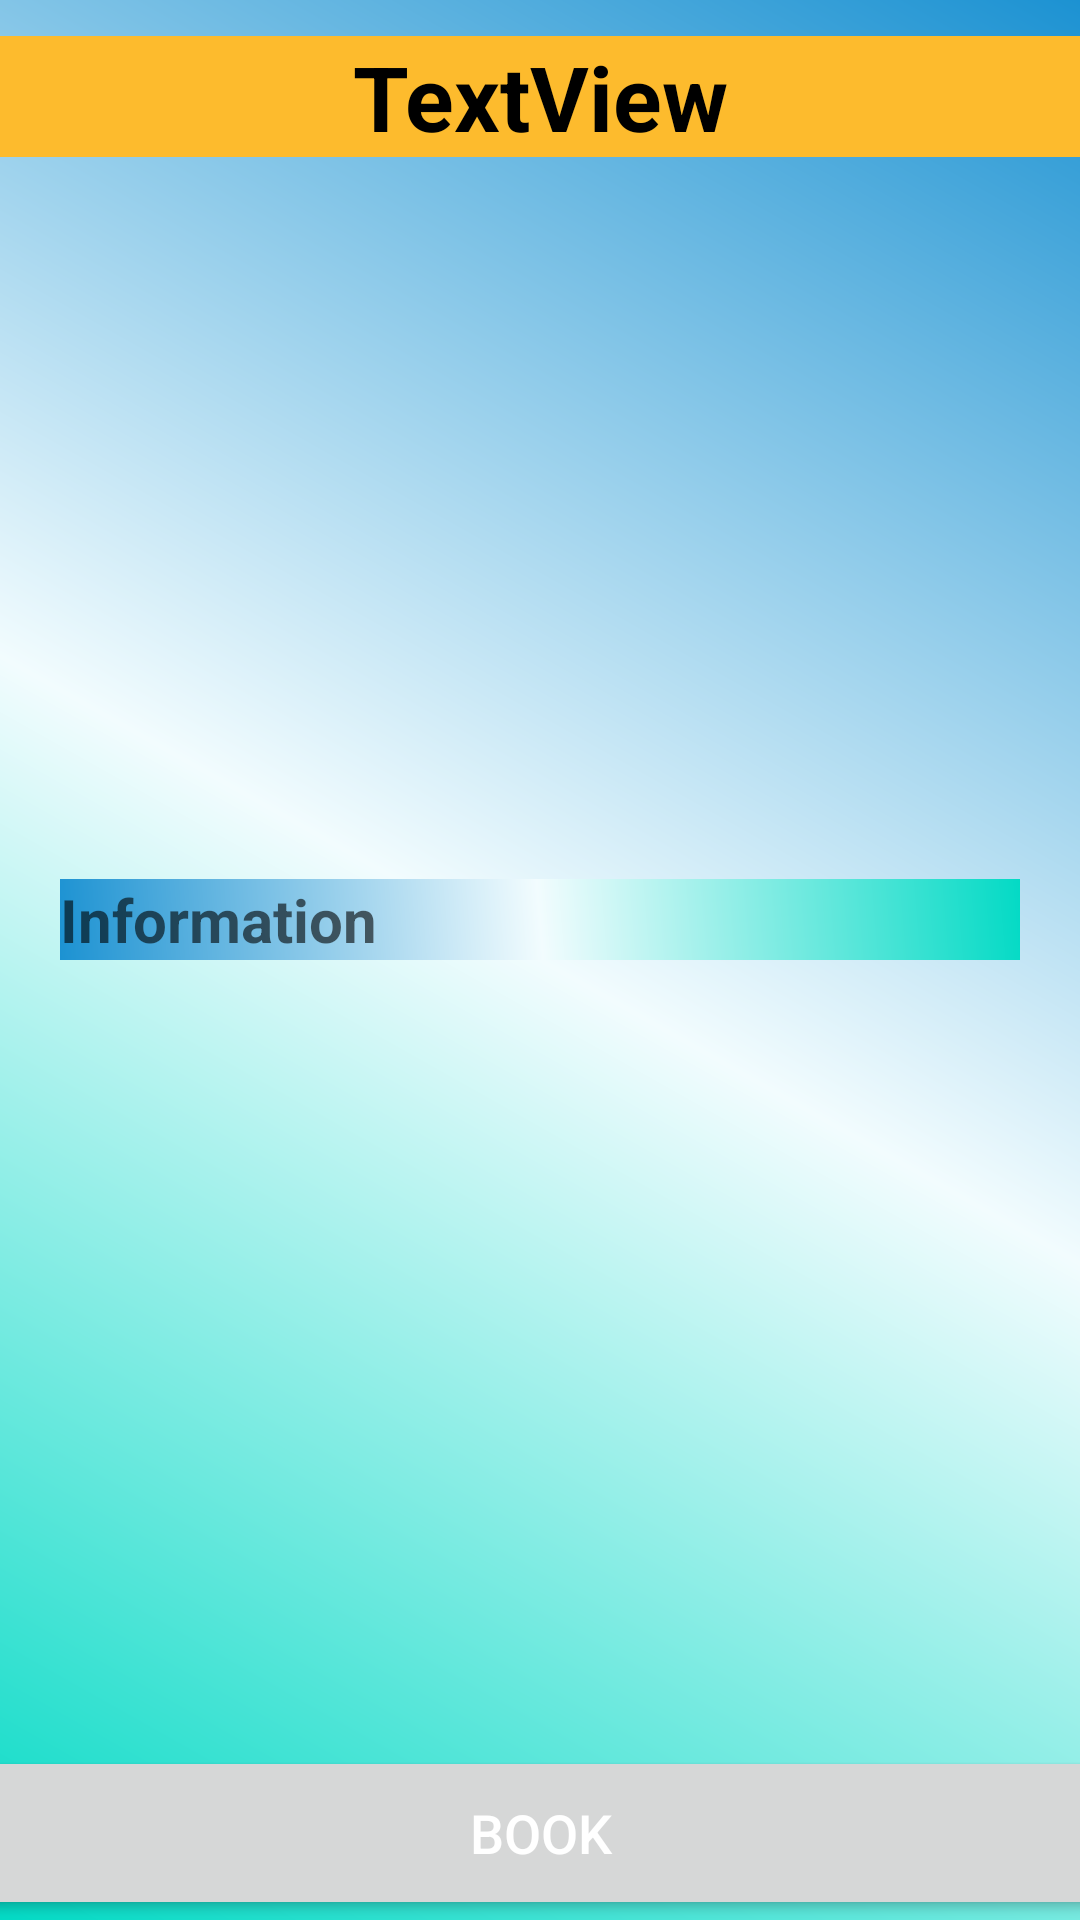

Write the Android layout XML for this screen, with the resource values it uses.
<!-- AndroidManifest.xml: application theme Theme.CarSer -->
<!-- res/layout/activity_buy.xml -->
<?xml version="1.0" encoding="utf-8"?>
<androidx.constraintlayout.widget.ConstraintLayout xmlns:android="http://schemas.android.com/apk/res/android"
    xmlns:app="http://schemas.android.com/apk/res-auto"
    xmlns:tools="http://schemas.android.com/tools"
    android:layout_width="match_parent"
    android:layout_height="match_parent"
    android:background="@drawable/btheme"
    android:id="@+id/buy"
    tools:context=".Buy">


    <TextView
        android:id="@+id/b"
        android:layout_width="match_parent"
        android:layout_height="wrap_content"
        android:textAlignment="center"
        android:background="@color/startcolo"
        android:text="TextView"
        android:textColor="@color/black"
        android:textSize="30dp"
        android:textStyle="bold"
        app:layout_constraintBottom_toBottomOf="parent"
        app:layout_constraintEnd_toEndOf="parent"
        app:layout_constraintHorizontal_bias="0.498"
        app:layout_constraintStart_toStartOf="parent"
        app:layout_constraintTop_toTopOf="parent"
        app:layout_constraintVertical_bias="0.02" />

    <TextView
        android:id="@+id/c"
        android:layout_width="match_parent"
        android:layout_height="wrap_content"
        android:layout_margin="20sp"
        android:layout_marginStart="20dp"
        android:background="@drawable/bhteme1"
        android:hint="Information"
        android:lineSpacingExtra="3dp"
        android:textColor="@color/black"
        android:textSize="20sp"
        android:textStyle="bold"
        app:layout_constraintBottom_toTopOf="@id/book"
        app:layout_constraintStart_toStartOf="parent"
        app:layout_constraintTop_toBottomOf="@+id/b"
        app:layout_constraintVertical_bias="0.481" />

    <Button
        android:id="@+id/order"
        android:layout_width="450dp"
        android:layout_height="58dp"
        android:text="Book"
        android:theme="@style/buttons"
        android:visibility="visible"
        app:iconTint="@color/midcolor"
        app:layout_constraintBottom_toBottomOf="parent"
        app:layout_constraintEnd_toEndOf="parent"
        app:layout_constraintStart_toStartOf="parent"
        app:layout_constraintTop_toTopOf="parent"
        app:layout_constraintVertical_bias="1.0" />

    <Button
        android:id="@+id/cod"
        android:layout_width="160dp"
        android:layout_height="62dp"
        android:layout_marginStart="16dp"
        android:text="Cash On Delivery"
        android:theme="@style/buttons"
        android:visibility="invisible"
        app:cornerRadius="18dp"
        app:iconTint="@color/midcolor"
        app:layout_constraintBottom_toBottomOf="parent"
        app:layout_constraintEnd_toStartOf="@+id/book"
        app:layout_constraintHorizontal_bias="0.0"
        app:layout_constraintStart_toStartOf="parent"
        app:layout_constraintTop_toTopOf="parent"
        app:layout_constraintVertical_bias="1.0" />

    <Button
        android:id="@+id/book"
        android:layout_width="160dp"
        android:layout_height="62dp"
        android:layout_marginEnd="16dp"
        android:text="UPI / NETBANKING / OTHER"
        android:theme="@style/buttons"
        android:visibility="invisible"
        app:cornerRadius="18dp"
        app:iconTint="@color/midcolor"
        app:layout_constraintBottom_toBottomOf="parent"
        app:layout_constraintEnd_toEndOf="parent" />



</androidx.constraintlayout.widget.ConstraintLayout>
<!-- resources referenced by this layout -->
<resources>
  <color name="black">#FF000000</color>
  <color name="midcolor">#b21f1f</color>
  <color name="startcolo">#fdbb2d</color>
  <!-- drawable bhteme1 (drawable) -->
  <?xml version="1.0" encoding="utf-8"?>
  <shape xmlns:android="http://schemas.android.com/apk/res/android">
  
      <gradient android:startColor="@color/bc2" android:centerColor="@color/bc3" android:endColor="@color/teal_200" android:angle="45" ></gradient>
  
  </shape>
  <!-- drawable btheme (drawable) -->
  <?xml version="1.0" encoding="utf-8"?>
  <shape xmlns:android="http://schemas.android.com/apk/res/android">
  
      <gradient android:endColor="@color/bc2" android:centerColor="@color/bc3"  android:startColor="@color/teal_200" android:angle="45" ></gradient>
  
  </shape>
  <style name="buttons">
          <item name="android:background">@color/midcolor</item>
          <item name="android:textSize">18sp</item>
          <item name="android:textColor">@color/white</item>
          <item name="cornerRadius">20dp</item>
          <item name="textAllCaps">true</item>
      </style>
  <style name="Theme.CarSer" parent="Theme.MaterialComponents.DayNight">
          
          <item name="colorPrimary">@color/B</item>
          <item name="colorPrimaryVariant">@color/B</item>
          <item name="colorOnPrimary">@color/white</item>
          
          <item name="colorSecondary">@color/teal_200</item>
          <item name="colorSecondaryVariant">@color/teal_700</item>
          <item name="colorOnSecondary">@color/black</item>
          
          <item name="android:statusBarColor">?attr/colorPrimaryVariant</item>
          
      </style>
  <color name="bc2">#1c92d2</color>
  <color name="bc3">#f2fcfe</color>
  <color name="teal_200">#FF03DAC5</color>
  <color name="white">#FFFFFFFF</color>
  <color name="B">#20BDFF</color>
  <color name="teal_700">#FF018786</color>
</resources>
